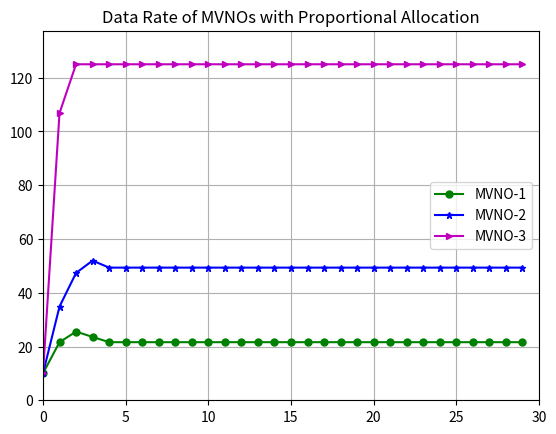
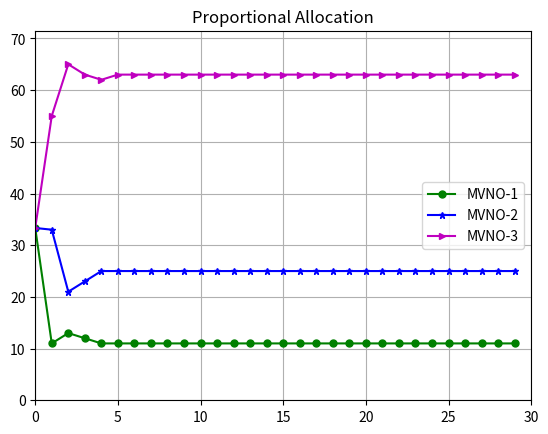

Here is the Python script that generated these plots, in order:
from __future__ import division
import matplotlib.pyplot as plt
import numpy as np
import math


def clear_all():
    """Clears all the variables from the workspace of the spyder application."""
    gl = globals().copy()
    for var in gl:
        if var[0] == '_': continue
        if 'func' in str(globals()[var]): continue
        if 'module' in str(globals()[var]): continue

        del globals()[var]

clear_all()
np.random.seed(11)

'''Functions'''


def penalty_to_mvno(beta_local, r_m_local, R_local, q_m_old, b_local):
    # Compute penalty value for each MVNO m
    # input:
    # beta: virtual price of InP
    # r_m: allocated RBs to MVNO m
    # R: total number of RBs of InP
    # q_m_old: penalty parameter at previous time slot.
    # b: bidding value vector getting from MVNO
    q_m_new = 1 / beta_local * (1 - r_m_local / R_local ) * q_m_old / (R_local - r_m_local) * np.sum(b_local)
    return q_m_new

    # # testing:
    # beta = 5;
    # r = 4;
    # R = 20;
    # b = np.array([3,4,5])
    # q_old = 3.4;
    #
    # q_new = penalty_to_MVNO(beta,r,R,q_old,b)
    # print(q_new)


def virtual_price(b_local, R_local):
    # b: bidding value vector getting from MVNO
    # R: total number of RBs of InP
    # beta: virtual price of InP
    # function of virtual price
    # print(sum(b), R)
    beta_local = np.sum(b_local) / R_local
    # print(beta)
    return beta_local
    # b1 = np.array([1, 2,3, 4, 5])
    # R1 = 20 ;

    # beta = virtual_price(b,R)
    # print(beta)


def bidding_value(RATE_m):
    # RATE_m: data rate vector of the MVNO m
    b_m = sum(RATE_m)
    return b_m


def cal_number_of_rbs(b_m, b, R):
    # Calcuating number RBs for each MVNO
    # b: bidding value vector getting from MVNO
    # R: total number of RBs of InP
    # b_m: bidding value of MVNO m
    r_m = b_m / (np.sum(b)) * R  # Question: Do we need to round this number to an Integer value ???
    # This one will be considered after finishing ...
    return r_m

    # # Test
    # b_m = 4;
    # b = np.array([4,5,10]);
    # R = 20;

    # r_m = cal_number_of_RBs(b_m, b,R)

    # print(r_m)


'''Module design'''


def create_system(rad, num, dist_min=20):
    """This function to create random UEs inside one BS
    *Input:
    - rad: radius of the BS
    - num: number of UEs
    - dist_min: minimum distance between BS and UEs
    * Output:
    - Coor_UE, Coor_BS, distance from BS to UEs

    """
    # Testing:
    #   rad = 100
    #   num = 20

    # Update coordinator of BS
    x_BS = rad + 50
    y_BS = rad + 50
    Coor_BS = np.array([[x_BS, y_BS]])
    Coor_UE = np.zeros(shape=(num, 2))
    exit = False;

    while (exit == False):
        t = np.random.uniform(0.0, 2.0 * np.pi, num)
        r = rad * np.sqrt(np.random.uniform(0.0, 1.0, num))
        x = Coor_BS[0][0] + r * np.cos(t)
        y = Coor_BS[0][1] + r * np.sin(t)

        # Update coordinator of UEs
        Coor_UE[:, 0] = x;
        Coor_UE[:, 1] = y;

        # calculate distance UE and BS
        distance = distanceUEtoMBS(Coor_BS, Coor_UE)

        # Satisfy condition?
        if (min(distance[:, 0]) < dist_min):
            exit = False
        else:
            exit = True

    return Coor_BS, Coor_UE, distance

    # Coor_BS, Coor_UE = create_system(200, 20)


def display_network_model(Coor_BS, Coor_UE, M, S, rad):
    #   """
    #   * Input:

    #   - Coor_BS: coor of BSs
    #   - Coor_UE: coor of UEs
    #   - M: number of MVNO
    #   - S = users vector: number of UEs at each MVNO
    #   - rad: radius of MBS

    #   * Output:
    #   - Display network information

    #   """

    # Plot MBS location
    circle1 = plt.Circle((Coor_BS[0][0], Coor_BS[0][1]), 500, color='y')
    fig, ax = plt.subplots()  # note we must use plt.subplots, not plt.subplot
    # (or if you have an existing figure)
    # fig = plt.gcf()
    # ax = fig.gca()
    ax.add_artist(circle1)
    plt.figure(1)
    plt.plot(Coor_BS[0][0], Coor_BS[0][1], "r^", ms=10, label='MBS')

    # Plot UEs of each MVNO
    for m in range(M):
        if (m == 0):
            plt.plot(Coor_UE[:S[m], 0], Coor_UE[:S[m], 1], "go", ms=5, label='MVNO-1')
        elif (m == 1):
            plt.plot(Coor_UE[sum(S[:m]):(sum(S[:m]) + S[m]), 0], Coor_UE[sum(S[:m]):(sum(S[:m]) + S[m]), 1], "b*", ms=5,
                     label='MVNO-2')
        elif (m == 2):
            plt.plot(Coor_UE[sum(S[:m]):(sum(S[:m]) + S[m]), 0], Coor_UE[sum(S[:m]):(sum(S[:m]) + S[m]), 1], "m>", ms=5,
                     label='MVNO-3')
        else:
            ValueError('M must be less than 3!')
    plt.axis([0, (2 * rad + rad / 5), 0, (2 * rad + rad / 5)])
    plt.title('Network model')
    plt.legend()
    plt.show()

def plot_RATE(rate, M, iter):
    plt.figure(2)
    t = range(iter)
    y_max = rate.max() + rate.max()/10
    for m in range(M):
        if (m == 0):
            plt.plot(t, rate[0,:], "-go", ms=5, label='MVNO-1')
        elif (m == 1):
            plt.plot(t, rate[1,:], "-b*", ms=5,
                     label='MVNO-2')
        elif (m == 2):
            plt.plot(t, rate[2,:], "-m>", ms=5,
                     label='MVNO-3')
        else:
            ValueError('M must be less than 3!')
    plt.axis([0, iter, 0, y_max])
    plt.title('Data Rate of MVNOs with Proportional Allocation')
    plt.legend()
    plt.grid()
    plt.show()

def plot_RA(rate, M, iter):
    plt.figure(3)
    t = range(iter)
    y_max = rate.max() + rate.max()/10
    for m in range(M):
        if (m == 0):
            plt.plot(t, rate[0,:], "-go", ms=5, label='MVNO-1')
        elif (m == 1):
            plt.plot(t, rate[1,:], "-b*", ms=5,
                     label='MVNO-2')
        elif (m == 2):
            plt.plot(t, rate[2,:], "-m>", ms=5,
                     label='MVNO-3')
        else:
            ValueError('M must be less than 3!')
    plt.axis([0, iter, 0, y_max])
    plt.title('Proportional Allocation')
    plt.legend()
    plt.grid()
    plt.show()

def distanceUEtoMBS(cBS, cUE):
    """
    Input:

    - cUE: coordinators of UEs
    - cBS: coordinators of BSs

    * Ouput:
    - array 2D
    - distance between UEs and cBSs
    """

    # Getting number of UEs from cUE
    nUE = cUE.shape[0]
    # Getting number of BSs from cBS
    nBS = cBS.shape[0]
    distance = np.zeros(shape=(nUE, nBS))
    for ue in range(nUE):
        for bs in range(nBS):
            # print('ue=',ue,'bs=',bs)
            distance[ue][bs] = math.sqrt((cUE[ue][0] - cBS[bs][0]) ** 2
                                         + (cUE[ue][1] - cBS[bs][1]) ** 2)
    return distance


def calculateNoise(self, bandwidth=20):
    k = 1.3806488 * math.pow(10, -23)
    T = 293.0
    BW = bandwidth * 1000 * 1000
    N = 10 * math.log10(k * T) + 10 * np.log10(BW)  # dB
    return N


def calculateReceivedPower(pSend, distance):
    R = distance
    lambda_val = 0.142758313333
    a = 4.0
    b = 0.0065
    c = 17.1
    d = 10.8
    s = 15.8

    ht = 40
    hr = 1.5
    f = 1.9
    gamma = a - b * ht + c / ht
    Xf = 6 * np.log10(f / 2)
    Xh = -d * np.log10(hr / 2)

    R0 = 100.0
    R0p = R0 * pow(10.0, -((Xf + Xh) / (10 * gamma)))

    if (R > R0p):
        alpha = 20 * np.log10((4 * np.pi * R0p) / lambda_val)
        PL = alpha + 10 * gamma * np.log10(R / R0) + Xf + Xh + s
    else:
        PL = 20 * np.log10((4 * np.pi * R) / lambda_val) + s

    pRec = pSend - PL
    if (pRec > pSend):
        pRec = pSend
    return pRec


def cal_XR_min(r_m, m, S, rate_UE, rate_m_min):
    # This function to calculate minimum the number of RBs for each UE of the MVNO m.
    # Input:
    # rate_m_min: minimum data rate requirement for UEs at MVNO m
    # r_m  : total number of RBs for MVNO m
    # S: Number of UEs of MVNO m
    # rate_UE: Data rate of the UEs with one RB
    # m: index of the MVNO
    # Output:
    # X_m_min: minimum fraction of number of RBs of MVNO m
    # R_m: maximum data rate of users in MVNO m with r_m to the MVNO m
    s_m = S[m];
    if m == 0:
        # print(rate_UE[0:s_m][0])
        X_m_min = rate_m_min / (r_m * rate_UE[0:s_m, 0]);
        R_m = r_m * rate_UE[0:s_m, 0]
    else:
        X_m_min = rate_m_min / (r_m * rate_UE[sum(S[:m]):(sum(S[:m]) + S[m]), 0]);
        R_m = r_m * rate_UE[sum(S[:m]):(sum(S[:m]) + S[m]), 0]

    return X_m_min, R_m


    # X_m_min = cal_R_min(20, 0, S, rate_UE, 2)
    # # print(S)
    # print (X_m_min)


# Test: OK

def DD_method(S, Z_m_max, m, r_m, rate_UE, rate_m_min):
    # Input parameter: S, m
    # Input:
    # S = np.array([5, 15, 25]) # Number of users at each MVNO
    # Z_m_max =  np.array([20, 40, 100]) # Capacity limitation
    # m = 0;
    # r_m = 20;
    # rate_UE;
    # rate_m_min = 2; # minimum data rate requirement of UEs at MVNO m

    # Output parameter: X_m (vector of users of the service provider m)
    # vector data rate of the MVNO m R_m * X_mR_m*X_m

    # Starting function
    z_m = Z_m_max[m];  # Backhaul capacity of the MVNO m
    s_m = S[m];  # Number of UEs at MVNO m

    # algorithm parameter

    iter_m = 100;  # Number of iterations for MVNO m
    X_m = np.zeros(iter_m)  # Matrix of resource allocation of all UE
    # at MVNO m following iteration iter_m

    lambda_m = np.zeros(iter_m)

    mu_m = np.zeros(iter_m)

    sum_rate_m = np.zeros(iter_m)

    sum_X_m = np.zeros(iter_m)

    # Initiate variable:
    lambda_m[0] = 7
    mu_m[0] = 0.2
    sum_rate_m[0] = 0;

    # Getting minimumfraction of RB of number of RBs of each MVNO
    # Getting R_m (see in the paper or problem analysis):
    X_m_min, R_m = cal_XR_min(r_m, m, S, rate_UE, rate_m_min)

    theta_1 = 1
    theta_3 = 0.01

    # print(X_m_min, R_m)
    # Starting algorithm of DD method

    for i in range(1, iter_m):
        # Update vector X_m at all UE

        # print ('lambda_m =', lambda_m[i-1])
        # print ('R_m*mu_m =', R_m*mu_m[i-1])

        X_m = 1 / (lambda_m[i - 1] + R_m * mu_m[i - 1])
        # print (X_m)
        # print (lambda_m[999-1])
        # Update vector lambda_m
        lambda_m[i] = max(0, lambda_m[i - 1] - theta_1 * (1 - np.sum(X_m)))

        # Update vecotr mu_m
        mu_m[i] = max(0, mu_m[i - 1] - theta_3 * (z_m - np.sum(R_m * X_m)))
        # print (R_m*X_m, X_m)

        # Update total rate of MVNO m
        sum_rate_m[i] = np.sum(R_m * X_m)
        sum_X_m[i] = np.sum(X_m)

    # t1 = np.arange(iter_m)

    # print(lambda_m)

    #   plt.figure(1)
    #   plt.subplot(211)
    #   plt.plot(t1, lambda_m, 'bo')

    #   plt.subplot(212)
    #   plt.plot(t1, mu_m, 'k')
    #   plt.show()

    #   plt.figure(2)
    #   plt.plot(t1, sum_rate_m, '--k')
    #   plt.show()

    #   plt.figure(3)
    #   plt.plot(t1, sum_X_m, '-g')

    # plt.show()
    # print ('sum(X_m) = ', np.sum(X_m))

    # print ('np.sum(R_m*X_m) =', np.sum(R_m*X_m))

    return np.sum(X_m), np.sum(R_m * X_m), R_m*X_m

# # Input:
# S = np.array([5, 15, 25]) # Number of users at each MVNO
# Z_m_max =  np.array([20, 40, 100]) # Capacity limitation
# m = 1;
# # z_m = Z_m_max[m]; # Backhaul capacity of the MVNO m
# # s_m = S[m]; # Number of UEs at MVNO m
# r_m =100;
# rate_UE;
# rate_m_min = 2; # minimum data rate requirement of UEs at MVNO m

# sum_X_m, sum_rate_m = DD_method(S,Z_m_max, m, r_m, rate_UE, rate_m_min)

# print (sum_X_m, sum_rate_m)


"""Main function"""

# Initializate network model

I = 1;  # Number of InP
M = 3;  # number of MVNO
S = np.array([5, 15, 25])  # Number of users at each MVNO

# Getting network model (using class)

# Number of MBS
n_MBS = I;
n_UE = sum(S);
radius_MBS = 500;  # m
bandwidth = 20;  # Mhz
bw = 0.18  # MHz, bandwidth of each RB
power_MBS = 43  # dBm
n_RB = 100 # Number of RBs

Z_m_max = np.array([40, 60, 80])
rate_m_min = 0.5
# Calculate noise
Noise = 10 ** (calculateNoise(bandwidth) / 10)  # ~~ -100dBW
Noise = 10 ** (-11)  #
# Noise ~ 10**(-14); # Wats
# print(Noise)

# network_model.update(n_MBS,n_UE)
# H = network_model.channel_gain();
# P = network_model.power_downlink();

# Create network topology and display

# Getting Coors of BSs and UEs
(Coor_BS, Coor_UE, distance_BS_to_UE) = create_system(radius_MBS, n_UE)

# compute receivedSINRatUE 2D matrix
rate_UE = np.zeros(shape=(n_UE, n_MBS))  # Matrix to update penalty to MVNO

for i in range(n_UE):
    for j in range(n_MBS):
        # SINR_Rx[i][j] = 10*math.log10(10**(calculateReceivedPower(power_MBS, distance_BS_to_UE[i][j])/10)/Noise)
        rate_UE[i][j] = 0.18 * np.log2(
            1 + 10 ** (calculateReceivedPower(power_MBS, distance_BS_to_UE[i][j]) / 10) / Noise)

# print(rate_UE)

iter = 30# Number of Interations

Q = np.zeros(shape=(M, iter))  # Matrix to update penalty to MVNO
Q[:, 0] = 0.1

B = np.zeros(shape=(M, iter))  # Matrix to update biding value to InP
B[:, 0] = 0.1

BETA = np.zeros(shape=(I, iter))  # Matrix to update biding value to InP
BETA[:, 0] = 0.1

RATE = np.zeros(shape=(M, iter))  # Sum data rate matrix of MVNOs
RATE[:, 0] = 10 # s


X_M = np.zeros(shape=(M, iter))  # Sum data rate matrix of MVNOs
X_M[:, 0] = 0.8 # Mbps

RM = np.zeros(shape=(M, iter))  # Number of RBs allocate to MVNOs
RM[:, 0] = n_RB/M

RV = np.zeros(shape=(np.sum(S), iter))  # Vector data rate of users in all MVNOs
RV[:, 0] = 0.5 # Mbps

# Stage I: Resource Competition Game


for i in range(1, iter):
    print (i)

    # PHASE I

    # Step 1: Updating penalty value to MNVO --> Q matrix
        # Using function: penalty_to_mvno(beta, r_m, R, q_m_old, b)
    for m in range(M):
        Q[m][i] = penalty_to_mvno(BETA[0][i-1], RM[m][i-1], n_RB, Q[m][i-1], B[:, i-1])
    #print('Q[:, i] =', Q[:, i])

    # Step 2: Updating bidding value to InP --> B
    # Using function:
    for m in range(M):

        s_m = S[m]
        if m == 0:
            # print(rate_UE[0:s_m][0])
            RV_m = RV[0:s_m, i - 1]
        else:
            RV_m = RV[sum(S[:m]):(sum(S[:m]) + S[m]), i - 1]

        B[m][i] = bidding_value(RV_m)
    #print('B[:, i] =', B[:, i])

    # Step 3: Broadcast virtual price (how much for each resource block)
    # using virtual_price(b, R)
    BETA[0][i] = virtual_price(B[:, i], n_RB)

    #print('BETA[0][i] =', BETA[0][i] )

    # Step 4: InP calculates number of RBs to allocate to each MVNO according to
    # bidding value
    # Using function: cal_number_of_rbs(b_m, b, R)
    for m in range(M):
        RM[m][i] = cal_number_of_rbs(B[m][i], B[:, i], n_RB)
        RM[m][i] = int(RM[m][i])
    #print('RM[:, i] =', RM[:, i])

    # PHASE II
    # Step 5: Updating resource allocation at each MVNO
    for m in range(M):
        # np.sum(X_m), np.sum(R_m * X_m), R_m*X_m = DD_method(S, Z_m_max, m, r_m, rate_UE, rate_m_min)
        X_M_A, RATE_A, V_m_A = DD_method(S, Z_m_max, m, RM[m][i], rate_UE, rate_m_min)
        s_m = S[m]
        if m == 0:
            # print(rate_UE[0:s_m][0])
            RV[0:s_m, i] = V_m_A
        else:
            RV[sum(S[:m]):(sum(S[:m]) + S[m]), i] = V_m_A
        X_M[m][i] = X_M_A
        RATE[m][i] = RATE_A

    #print('RV[:, i] =', RV[:, i])
    #print('X_M[:, i] =', X_M[:, i])
    #print('RATE[:, i] =', RATE[:, i])




# Stage II: Output display

# 0. Network model

# plot network model
# display_network_model(Coor_BS, Coor_UE, M, S, radius_MBS)

# 1. Data rate of each MVNO following time

plot_RATE(RATE, M, iter)


plot_RA(RM, M, iter)

# 2. Plot proportional allocation:

